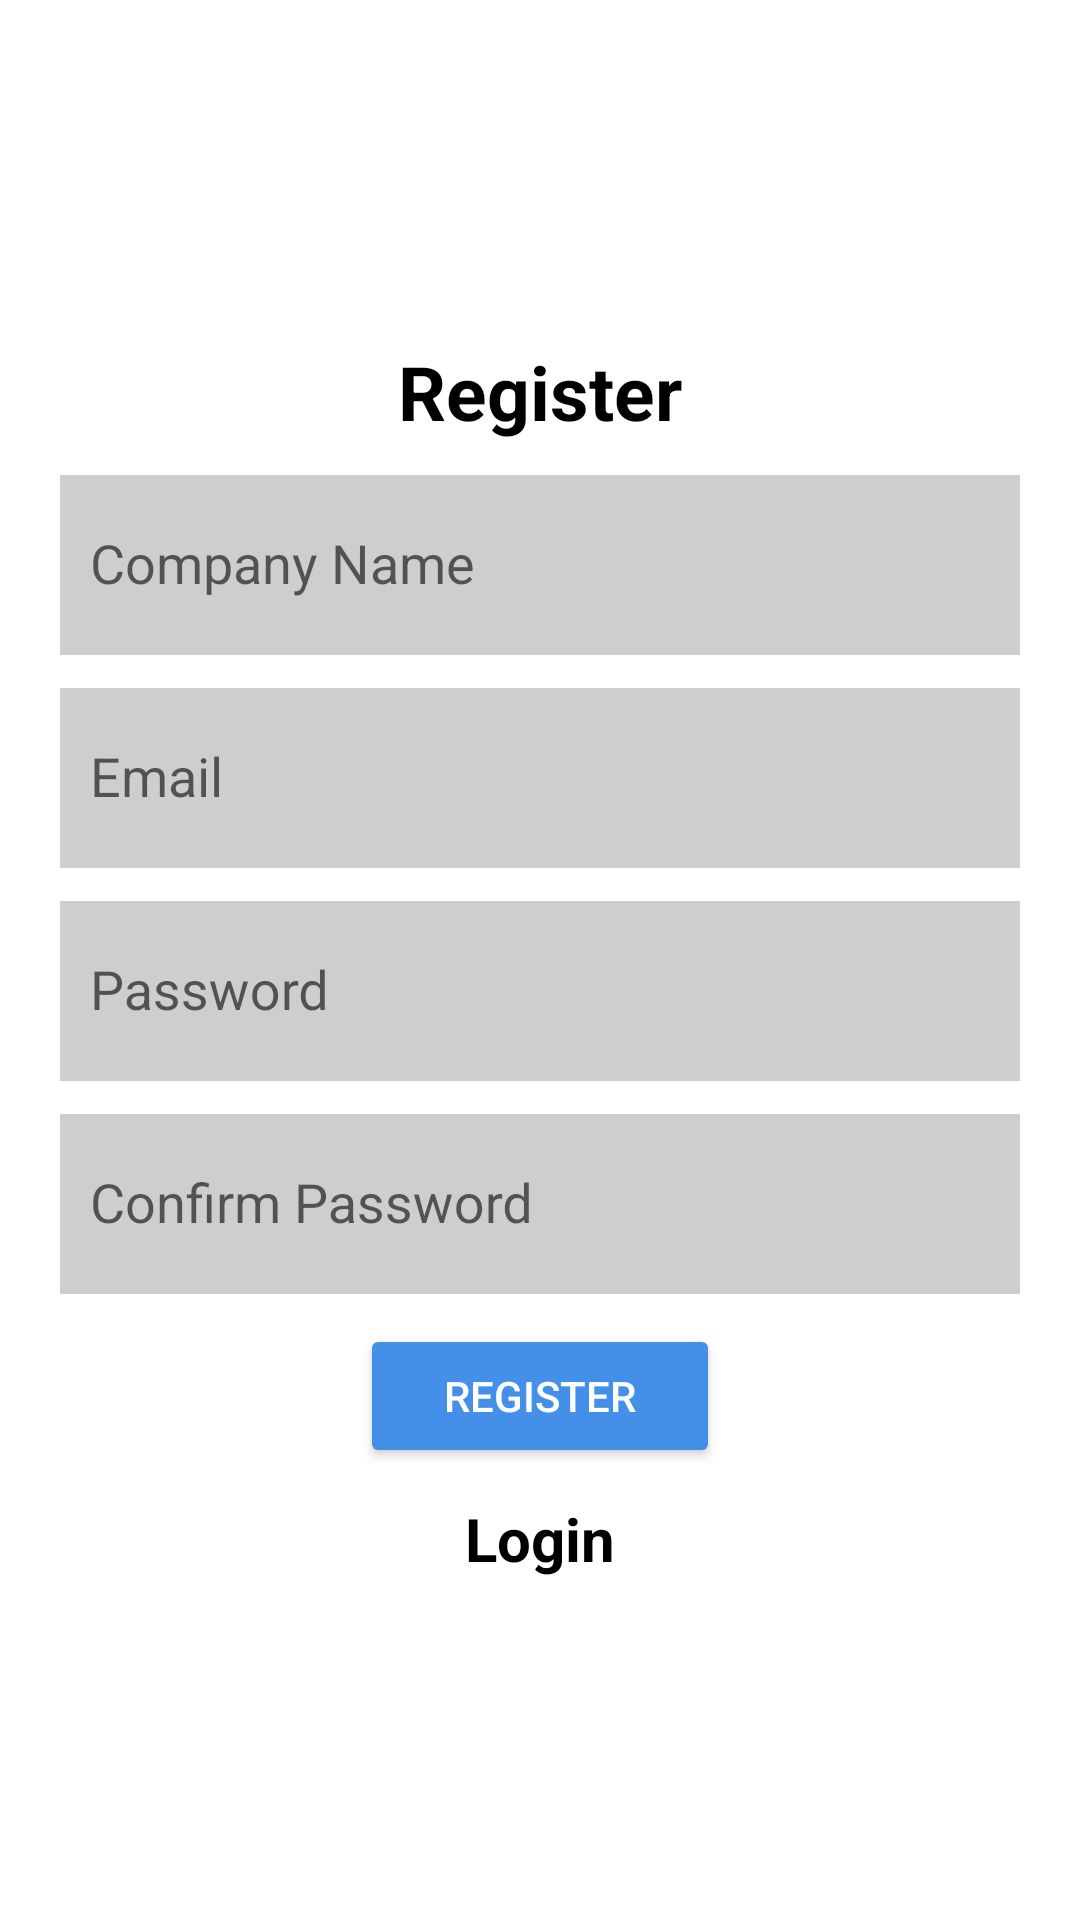

This screen was rendered from an Android layout file. Write that file and the resources it references.
<!-- AndroidManifest.xml: application theme Theme.ShiftManager -->
<!-- res/layout/activity_register.xml -->
<?xml version="1.0" encoding="utf-8"?>
<LinearLayout xmlns:android="http://schemas.android.com/apk/res/android"
    xmlns:app="http://schemas.android.com/apk/res-auto"
    xmlns:tools="http://schemas.android.com/tools"

    android:layout_width="match_parent"
    android:layout_height="match_parent"
    android:orientation="vertical"
    android:gravity="center"
    android:padding="20dp"
    android:background="@color/white"
    tools:context=".MainActivity">

    <TextView
        android:text="Register"
        android:textSize="25sp"
        android:textStyle="bold"
        android:gravity="center"
        android:layout_width="match_parent"
        android:layout_height="wrap_content"
        android:textColor="@color/black"
        />

    <com.google.android.material.textfield.TextInputLayout
        android:layout_width="match_parent"
        android:layout_height="wrap_content">
        <com.google.android.material.textfield.TextInputEditText
            android:background="@color/white1"
            android:id="@+id/company"
            android:layout_width="370dp"
            android:layout_height="60dp"
            android:hint="Company Name"
            android:textColor="@color/black"
            android:inputType="text"
            android:paddingStart="10dp"
            />
    </com.google.android.material.textfield.TextInputLayout>

    <com.google.android.material.textfield.TextInputLayout
        android:layout_width="match_parent"
        android:layout_height="wrap_content">
        <com.google.android.material.textfield.TextInputEditText
            android:background="@color/white1"
            android:id="@+id/email"
            android:layout_width="370dp"
            android:layout_height="60dp"
            android:hint="Email"
            android:textColor="@color/black"
            android:inputType="textEmailAddress"
            android:paddingStart="10dp"
            />
    </com.google.android.material.textfield.TextInputLayout>

    <com.google.android.material.textfield.TextInputLayout
        android:layout_width="match_parent"
        android:layout_height="wrap_content">
        <com.google.android.material.textfield.TextInputEditText
            android:background="@color/white1"
            android:id="@+id/password"
            android:layout_width="370dp"
            android:layout_height="60dp"
            android:hint="Password"
            android:textColor="@color/black"
            android:inputType="textPassword"
            android:paddingStart="10dp"
            />
    </com.google.android.material.textfield.TextInputLayout>

    <com.google.android.material.textfield.TextInputLayout
        android:layout_width="match_parent"
        android:layout_height="wrap_content">
        <com.google.android.material.textfield.TextInputEditText
            android:background="@color/white1"
            android:id="@+id/confirmPass"
            android:layout_width="370dp"
            android:layout_height="60dp"
            android:hint="Confirm Password"
            android:textColor="@color/black"
            android:inputType="textPassword"
            android:paddingStart="10dp"
            />
    </com.google.android.material.textfield.TextInputLayout>

    <ProgressBar
        android:id="@+id/progressbar"
        android:visibility="gone"
        android:layout_width="wrap_content"
        android:layout_height="wrap_content"/>

    <Button
        android:id="@+id/btn_Register"
        android:text="Register"
        android:layout_width="120dp"
        android:layout_marginTop="10dp"
        android:layout_height="wrap_content"
        android:textColor="@color/white"
        android:backgroundTint="@color/blue3"
        />

    <TextView
        android:id="@+id/loginNow"
        android:textSize="20sp"
        android:textStyle="bold"
        android:gravity="center"
        android:layout_marginTop="10dp"
        android:text="Login"
        android:layout_width="match_parent"
        android:layout_height="wrap_content"
        android:textColor="@color/black"
        />

</LinearLayout>
<!-- resources referenced by this layout -->
<resources>
  <color name="black">#FF000000</color>
  <color name="blue3">#448FE8</color>
  <color name="white">#FFFFFFFF</color>
  <color name="white1">#CECECE</color>
  <style name="Theme.ShiftManager" parent="Base.Theme.ShiftManager" />
  <style name="Base.Theme.ShiftManager" parent="Theme.AppCompat.Light.NoActionBar">
          
          
      </style>
</resources>
